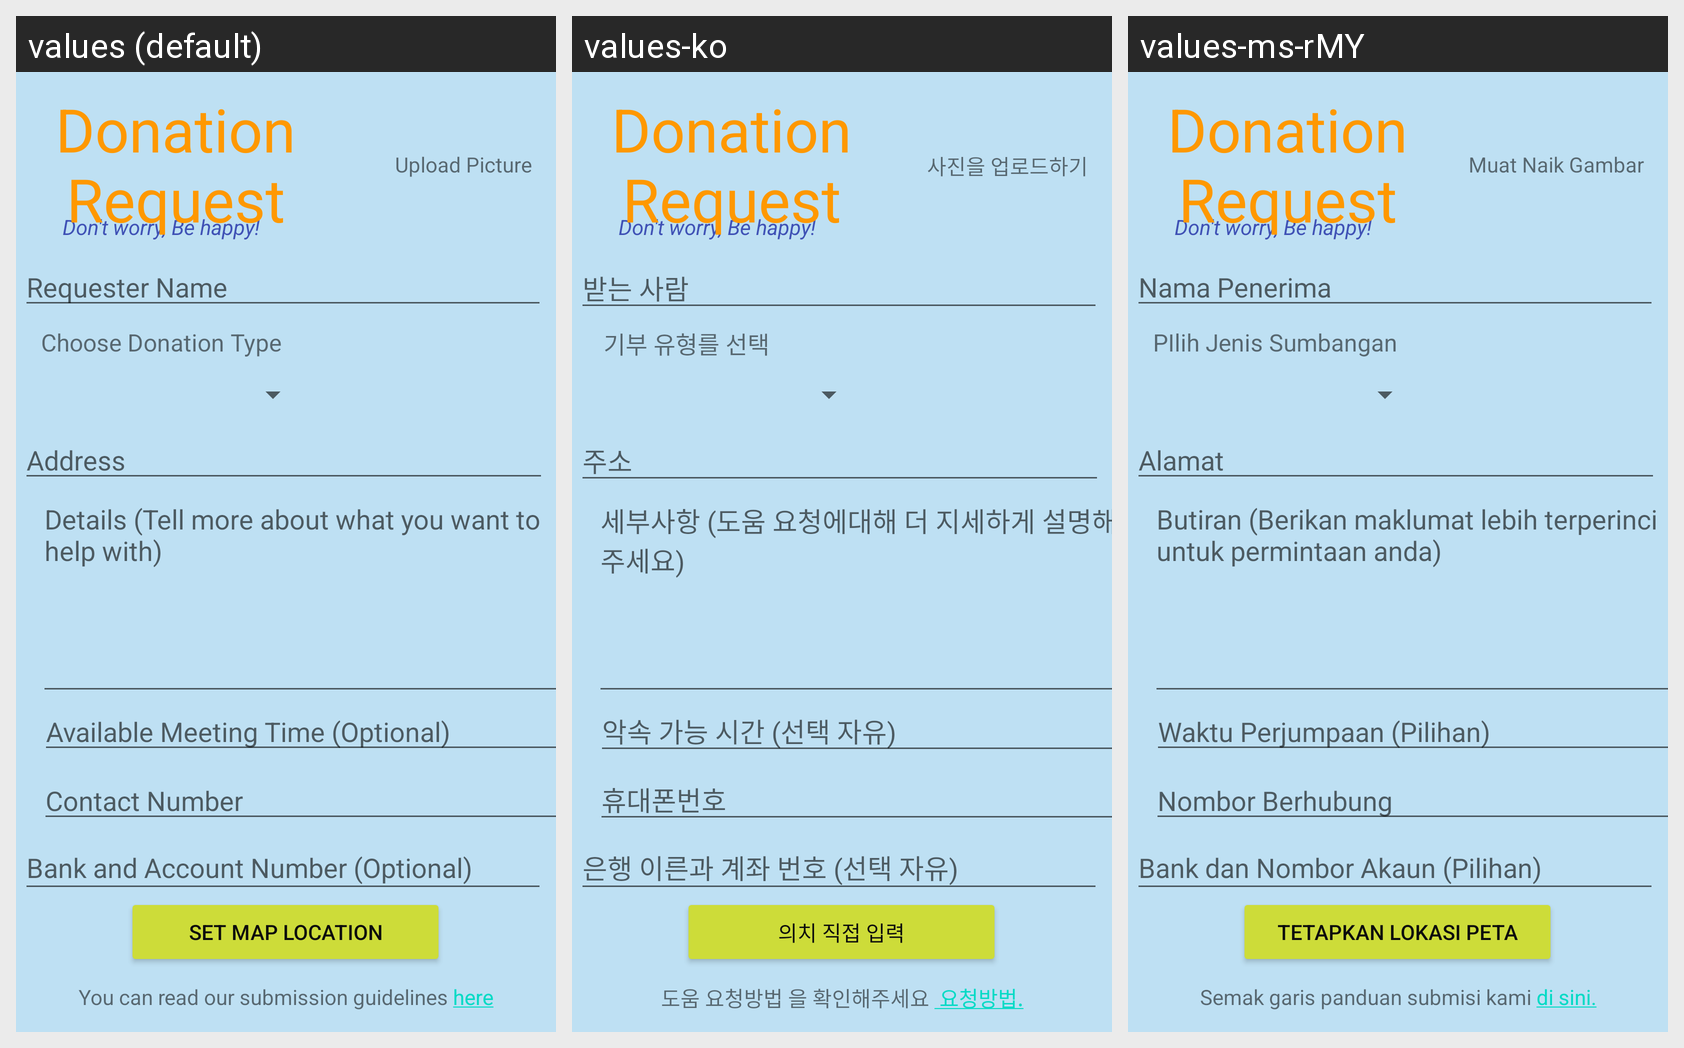

Here is an Android app screen in its default locale and in the app's own translations. Write out the translated-string differences for the strings that appear on this screen.
Android screen res/layout/fragment_request.xml rendered under 3 locales, left to right: values (default), values-ko, values-ms-rMY. Device: Nexus 5 (rendered at 1080×1920; each locale shown at half size, 540×960, under a caption strip naming it); theme Theme.Doowa.
Strings drawn on this screen, with the default value and each locale's value (text and hints the layout hard-codes, and strings that could not be matched under every locale, appear in the picture but are not listed):

camera
  values: Upload Picture
  values-ko: 사진을 업로드하기
  values-ms-rMY: Muat Naik Gambar

set_map
  values: SET MAP LOCATION
  values-ko: 의치 직접 입력
  values-ms-rMY: Tetapkan Lokasi Peta

request_name
  values: Requester Name
  values-ko: 받는 사람
  values-ms-rMY: Nama Penerima

request_address
  values: Address
  values-ko: 주소
  values-ms-rMY: Alamat

request_type
  values: Choose Donation Type
  values-ko: 기부 유형를 선택
  values-ms-rMY: PIlih Jenis Sumbangan

request_details
  values: Details (Tell more about what you want to help with)
  values-ko: 세부사항 (도움 요청에대해 더 지세하게 설명해주세요)
  values-ms-rMY: Butiran (Berikan maklumat lebih terperinci untuk permintaan anda)

request_time
  values: Available Meeting Time (Optional)
  values-ko: 악속 가능 시간 (선택 자유)
  values-ms-rMY: Waktu Perjumpaan (Pilihan)

request_phone
  values: Contact Number
  values-ko: 휴대폰번호
  values-ms-rMY: Nombor Berhubung

request_bank
  values: Bank and Account Number (Optional)
  values-ko: 은행 이른과 계좌 번호 (선택 자유)
  values-ms-rMY: Bank dan Nombor Akaun (Pilihan)
